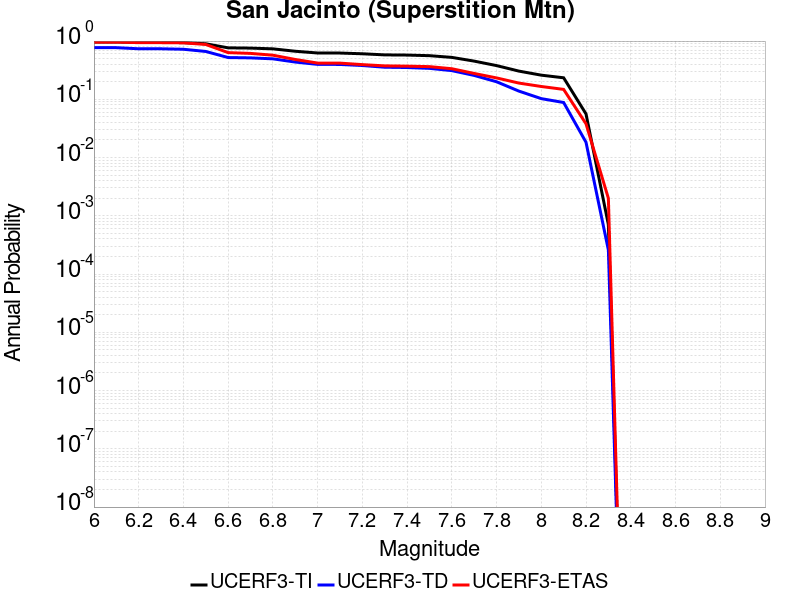

The file beside this chart, header and first rows:
Magnitude, UCERF3-TI Prob, UCERF3-TD Prob, UCERF3-ETAS Prob
6.0, 0.9649, 0.7699, 0.961
6.1, 0.9649, 0.7699, 0.961
6.2, 0.949, 0.7372, 0.939
6.3, 0.9488, 0.7367, 0.938
6.4, 0.9408, 0.7233, 0.932
6.5, 0.898, 0.6629, 0.874
6.6, 0.7646, 0.5213, 0.633
6.7, 0.7572, 0.5145, 0.614
6.8, 0.7353, 0.4954, 0.572
6.9, 0.6685, 0.4362, 0.483
7.0, 0.6242, 0.3981, 0.419
7.1, 0.6227, 0.3967, 0.418
7.2, 0.6051, 0.3805, 0.394
7.3, 0.5791, 0.3555, 0.375
7.4, 0.5748, 0.3514, 0.371
7.5, 0.5613, 0.34, 0.364
7.6, 0.5245, 0.3109, 0.335
7.7, 0.4525, 0.2572, 0.278
7.8, 0.3793, 0.2002, 0.233
7.9, 0.305, 0.1383, 0.19
8.0, 0.2597, 0.1027, 0.166
8.1, 0.2341, 0.08813, 0.148
8.2, 0.05615, 0.01833, 0.038
8.3, 7.085631E-4, 2.5904097E-4, 0.002
